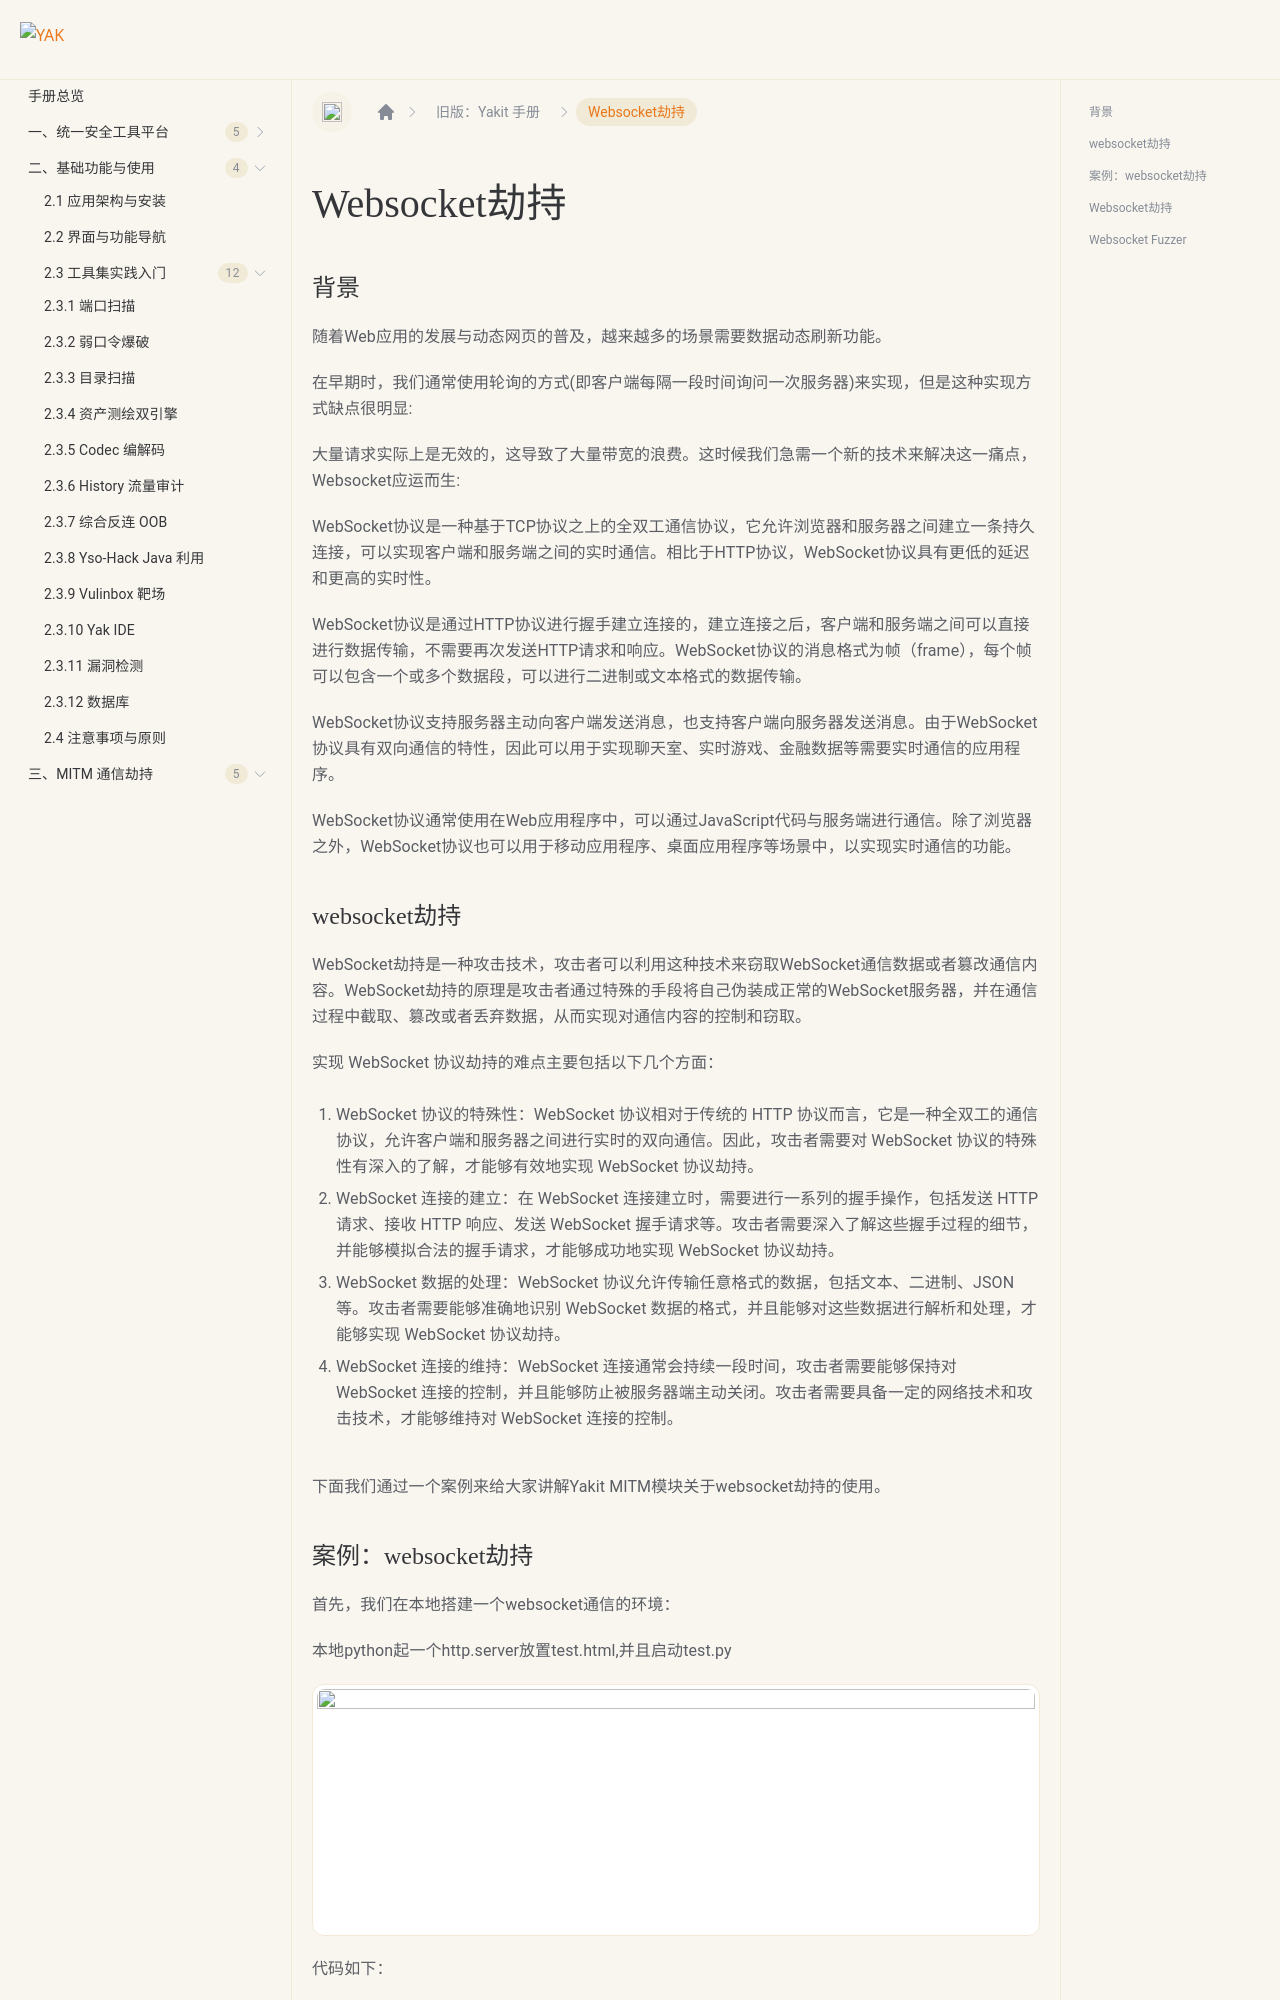

repository: yaklang/yaklang.github.io · page: products/legacy/Websocket-hijacking/index.html · generator: docusaurus

---
sidebar_position: 20
---
# Websocket劫持

### 背景

随着Web应用的发展与动态网页的普及，越来越多的场景需要数据动态刷新功能。

在早期时，我们通常使用轮询的方式(即客户端每隔一段时间询问一次服务器)来实现，但是这种实现方式缺点很明显: 

大量请求实际上是无效的，这导致了大量带宽的浪费。这时候我们急需一个新的技术来解决这一痛点，Websocket应运而生:

WebSocket协议是一种基于TCP协议之上的全双工通信协议，它允许浏览器和服务器之间建立一条持久连接，可以实现客户端和服务端之间的实时通信。相比于HTTP协议，WebSocket协议具有更低的延迟和更高的实时性。

WebSocket协议是通过HTTP协议进行握手建立连接的，建立连接之后，客户端和服务端之间可以直接进行数据传输，不需要再次发送HTTP请求和响应。WebSocket协议的消息格式为帧（frame），每个帧可以包含一个或多个数据段，可以进行二进制或文本格式的数据传输。

WebSocket协议支持服务器主动向客户端发送消息，也支持客户端向服务器发送消息。由于WebSocket协议具有双向通信的特性，因此可以用于实现聊天室、实时游戏、金融数据等需要实时通信的应用程序。

WebSocket协议通常使用在Web应用程序中，可以通过JavaScript代码与服务端进行通信。除了浏览器之外，WebSocket协议也可以用于移动应用程序、桌面应用程序等场景中，以实现实时通信的功能。

### websocket劫持

WebSocket劫持是一种攻击技术，攻击者可以利用这种技术来窃取WebSocket通信数据或者篡改通信内容。WebSocket劫持的原理是攻击者通过特殊的手段将自己伪装成正常的WebSocket服务器，并在通信过程中截取、篡改或者丢弃数据，从而实现对通信内容的控制和窃取。

实现 WebSocket 协议劫持的难点主要包括以下几个方面：

1. WebSocket 协议的特殊性：WebSocket 协议相对于传统的 HTTP 协议而言，它是一种全双工的通信协议，允许客户端和服务器之间进行实时的双向通信。因此，攻击者需要对 WebSocket 协议的特殊性有深入的了解，才能够有效地实现 WebSocket 协议劫持。

2. WebSocket 连接的建立：在 WebSocket 连接建立时，需要进行一系列的握手操作，包括发送 HTTP 请求、接收 HTTP 响应、发送 WebSocket 握手请求等。攻击者需要深入了解这些握手过程的细节，并能够模拟合法的握手请求，才能够成功地实现 WebSocket 协议劫持。

3. WebSocket 数据的处理：WebSocket 协议允许传输任意格式的数据，包括文本、二进制、JSON 等。攻击者需要能够准确地识别 WebSocket 数据的格式，并且能够对这些数据进行解析和处理，才能够实现 WebSocket 协议劫持。

4. WebSocket 连接的维持：WebSocket 连接通常会持续一段时间，攻击者需要能够保持对 WebSocket 连接的控制，并且能够防止被服务器端主动关闭。攻击者需要具备一定的网络技术和攻击技术，才能够维持对 WebSocket 连接的控制。

下面我们通过一个案例来给大家讲解Yakit MITM模块关于websocket劫持的使用。
